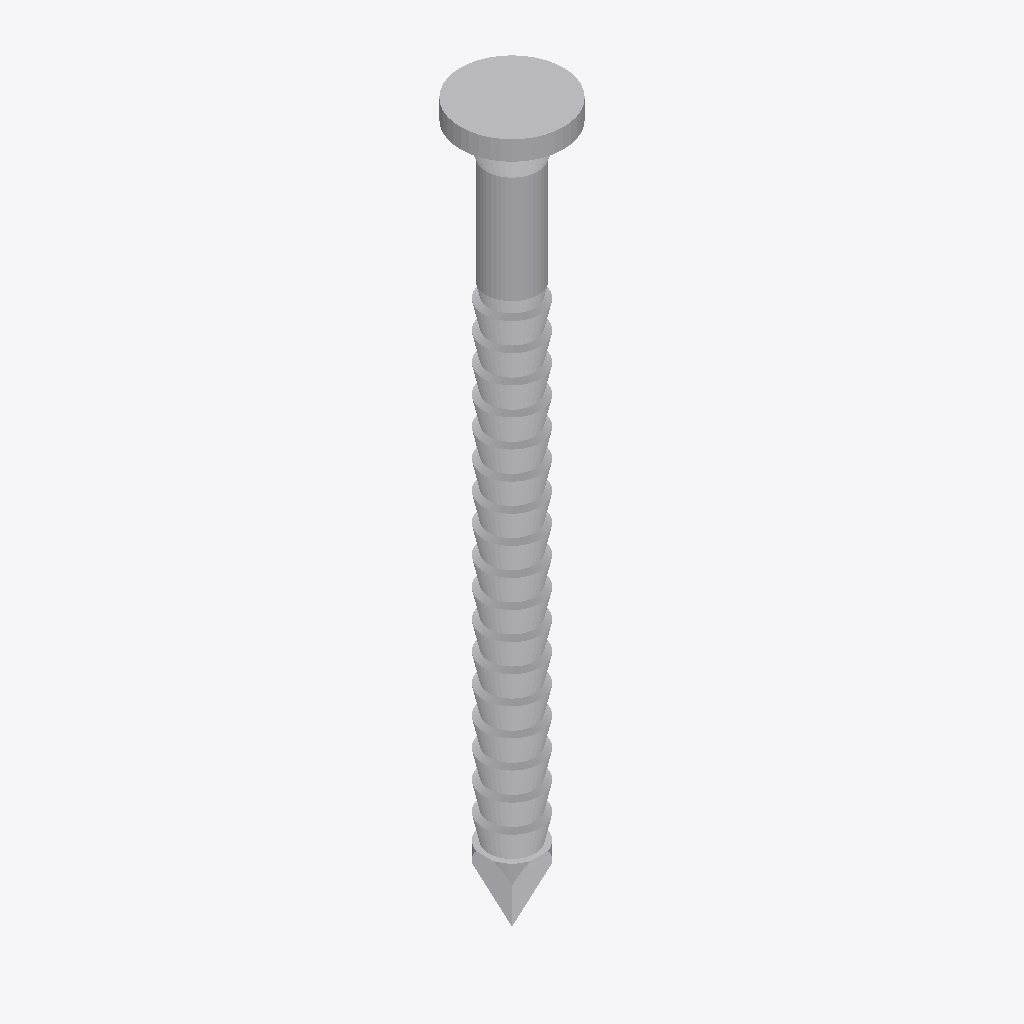
Isometric view of an IFC building model (IFC-SPF (STEP), schema IFC4, length unit metre), seen from the south-west, elements coloured by IFC class: 1 other element (light grey).
Extent 0.007 m × 0.007 m × 0.052 m (x, y, z). Elements (1): 1 IfcBuildingElementProxy.

HEADER;
FILE_DESCRIPTION(('ViewDefinition [TrimBim]','ExchangeRequirement [Any]'),'2;1');
FILE_NAME('CNA37X50.ifc','2025-01-17T14:11:50',('tronnguyen'),('Trimble'),'TrimBimToIFC ver 1.0','TrimBimToIFC ver 1.0','IFC4 model');
FILE_SCHEMA(('IFC4'));
ENDSEC;
DATA;
#32=IFCPROJECT('0000000000000000000001',#5,'Undefined',$,$,$,$,(#31),#25);
#33=IFCSITE('0000000000000000000002',#5,$,$,$,$,$,$,.ELEMENT.,$,$,$,$,$);
#6448=IFCBUILDINGELEMENTPROXY('3nH0ccVBb318MZOoQ8d$Fo',#5,'Undefined',$,$,#35,#6447,$,$);
ENDSEC;
